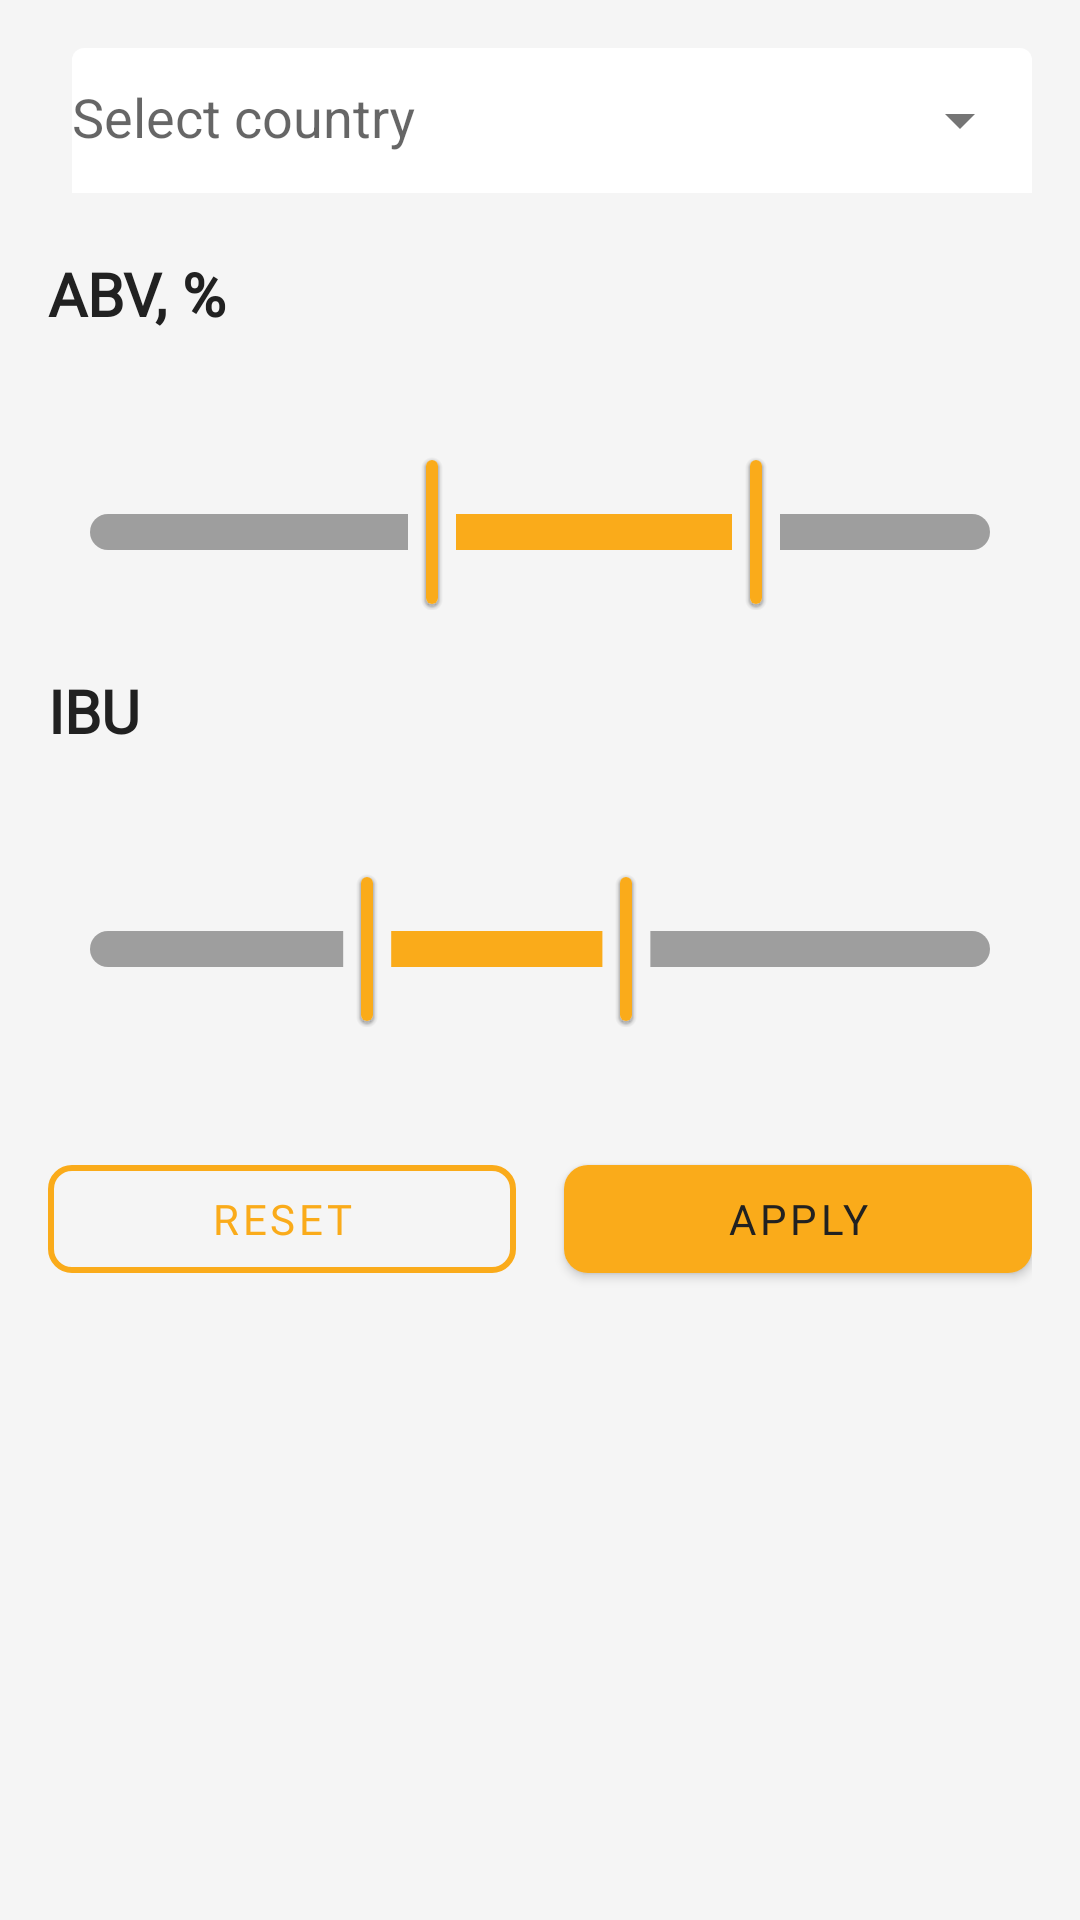

This screen was rendered from an Android layout file. Write that file and the resources it references.
<!-- AndroidManifest.xml: application theme Theme.NoraPub -->
<!-- res/layout/fragment_filter.xml -->
<?xml version="1.0" encoding="utf-8"?>
<LinearLayout xmlns:android="http://schemas.android.com/apk/res/android"
    xmlns:app="http://schemas.android.com/apk/res-auto"
    android:layout_width="match_parent"
    android:layout_height="match_parent"
    android:background="@color/white_variant"
    android:orientation="vertical"
    android:padding="16dp">

    <com.google.android.material.textfield.TextInputLayout
        style="@style/SmallTextStyle"
        android:layout_width="match_parent"
        android:layout_height="wrap_content"
        android:background="@drawable/shape_rounded_search"
        android:elevation="2dp"
        android:hint="@string/select_country"
        android:paddingStart="8dp"
        android:paddingTop="-8dp"
        app:boxBackgroundColor="@color/white"
        app:boxBackgroundMode="filled"
        app:boxStrokeWidth="0dp"
        app:boxStrokeWidthFocused="0dp"
        app:endIconMode="dropdown_menu"
        app:expandedHintEnabled="true"
        app:hintAnimationEnabled="true">

        <AutoCompleteTextView
            android:id="@+id/dropdown_country"
            android:layout_width="match_parent"
            android:layout_height="wrap_content"
            android:backgroundTint="@color/white"
            android:inputType="textAutoComplete"
            android:paddingTop="24dp" />
    </com.google.android.material.textfield.TextInputLayout>

    <TextView
        android:id="@+id/abv_label"
        style="@style/HeaderTextStyle"
        android:layout_width="wrap_content"
        android:layout_height="wrap_content"
        android:layout_marginTop="@dimen/vertical_margin_large"
        android:text="@string/abv_label" />

    <com.google.android.material.slider.RangeSlider
        android:id="@+id/slider_abv"
        android:layout_width="match_parent"
        android:layout_height="wrap_content"
        android:layout_marginTop="@dimen/vertical_margin_small"
        android:paddingBottom="4dp"
        android:valueFrom="0"
        android:valueTo="16"
        app:labelBehavior="visible"
        app:thumbColor="@color/yellow_accent"
        app:thumbElevation="2dp"
        app:thumbHeight="48dp"
        app:thumbTrackGapSize="8dp"
        app:thumbWidth="4dp"
        app:trackColorActive="@color/yellow_accent"
        app:trackColorInactive="@color/grey"
        app:trackHeight="12dp"
        app:values="@array/default_abv_values" />

    <TextView
        android:id="@+id/ibu_label"
        style="@style/HeaderTextStyle"
        android:layout_width="wrap_content"
        android:layout_height="wrap_content"
        android:layout_marginTop="@dimen/vertical_margin_large"
        android:text="@string/ibu_label" />

    <com.google.android.material.slider.RangeSlider
        android:id="@+id/slider_ibu"
        android:layout_width="match_parent"
        android:layout_height="wrap_content"
        android:layout_marginTop="@dimen/vertical_margin_small"
        android:paddingBottom="4dp"
        android:valueFrom="0"
        android:valueTo="100"
        app:labelBehavior="visible"
        app:thumbColor="@color/yellow_accent"
        app:thumbElevation="2dp"
        app:thumbHeight="48dp"
        app:thumbTrackGapSize="8dp"
        app:thumbWidth="4dp"
        app:trackColorActive="@color/yellow_accent"
        app:trackColorInactive="@color/grey"
        app:trackHeight="12dp"
        app:values="@array/default_ibu_values" />

    <LinearLayout
        android:layout_width="match_parent"
        android:layout_height="wrap_content"
        android:layout_marginTop="@dimen/vertical_margin_XXL"
        android:gravity="center"
        android:orientation="horizontal">

        <com.google.android.material.button.MaterialButton
            android:id="@+id/btn_reset_filter"
            style="@style/Widget.MaterialComponents.Button.OutlinedButton"
            android:layout_width="0dp"
            android:layout_height="wrap_content"
            android:layout_weight="1"
            android:fontFamily="@font/open_sans_medium"
            android:text="@string/reset"
            android:textColor="@color/yellow_accent"
            app:cornerRadius="8dp"
            app:rippleColor="@android:color/transparent"
            app:strokeColor="@color/yellow_accent"
            app:strokeWidth="2dp" />

        <Space
            android:layout_width="16dp"
            android:layout_height="wrap_content" />

        <com.google.android.material.button.MaterialButton
            android:id="@+id/btn_apply_filter"
            style="@style/Widget.MaterialComponents.Button"
            android:layout_width="0dp"
            android:layout_height="wrap_content"
            android:layout_weight="1"
            android:fontFamily="@font/open_sans_medium"
            android:text="@string/apply"
            android:textColor="@color/black"
            app:backgroundTint="@color/yellow_accent"
            app:cornerRadius="8dp"
            app:rippleColor="@android:color/transparent" />
    </LinearLayout>


</LinearLayout>
<!-- resources referenced by this layout -->
<resources>
  <array name="default_abv_values">
          <item>6</item>
          <item>12</item>
      </array>
  <array name="default_ibu_values">
          <item>30</item>
          <item>60</item>
      </array>
  <color name="black">#212121</color>
  <color name="grey">#9E9E9E</color>
  <color name="white">#FFFFFF</color>
  <color name="white_variant">#F5F5F5</color>
  <color name="yellow_accent">#FAAB1A</color>
  <dimen name="vertical_margin_XXL">40dp</dimen>
  <dimen name="vertical_margin_large">20dp</dimen>
  <dimen name="vertical_margin_small">8dp</dimen>
  <string name="abv_label">ABV, %</string>
  <string name="apply">APPLY</string>
  <string name="ibu_label">IBU</string>
  <string name="reset">RESET</string>
  <string name="select_country">Select country</string>
  <style name="HeaderTextStyle" parent="TextAppearance.AppCompat.Body1">
          <item name="android:textSize">20sp</item>
          <item name="textAllCaps">false</item>
          <item name="fontFamily">@font/open_sans_semibold</item>
          <item name="android:textColor">@color/black</item>
          <item name="android:textStyle">bold</item>
          <item name="android:textAlignment">textStart</item>
      </style>
  <style name="SmallTextStyle" parent="TextAppearance.AppCompat.Body1">
          <item name="android:textSize">16sp</item>
          <item name="textAllCaps">false</item>
          <item name="fontFamily">@font/open_sans_regular</item>
          <item name="android:textColor">@color/black</item>
          <item name="android:textAlignment">textStart</item>
      </style>
  <style name="Theme.NoraPub" parent="Theme.MaterialComponents.Light.DarkActionBar">
          
          <item name="colorPrimary">@color/black</item>
          <item name="colorPrimaryVariant">@color/black</item>
          <item name="colorOnPrimary">@color/white_variant</item>
          <item name="colorSecondary">@color/yellow_accent</item>
          <item name="colorOnSecondary">@color/grey_dark</item>
          
          <item name="android:statusBarColor">?attr/colorPrimaryVariant</item>
      </style>
  <color name="grey_dark">#232F34</color>
</resources>
